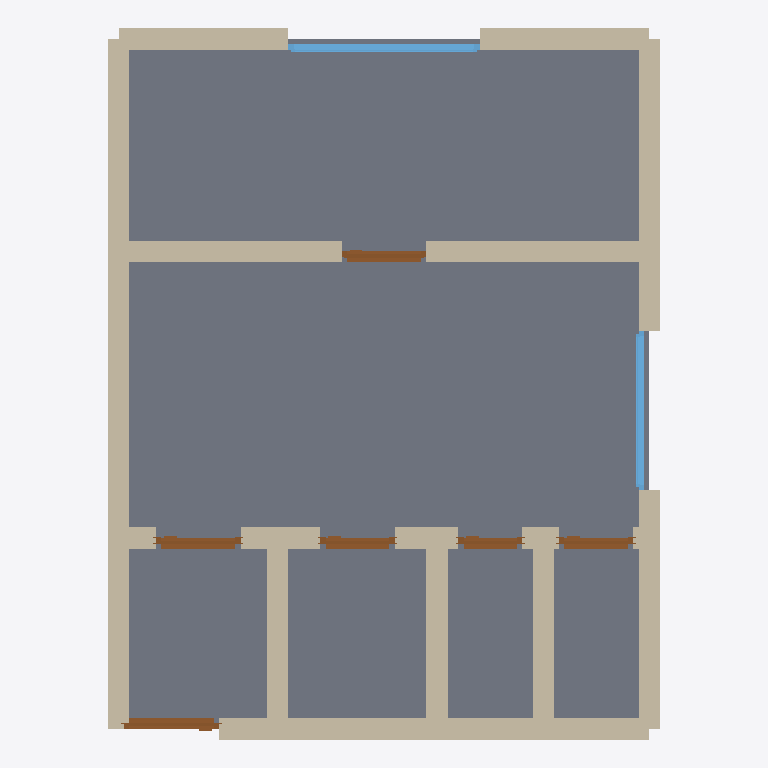
Plan cut of the same IFC building model at storey 'Ground Floor' (level 0.00 m, cut at 1.40 m), seen from above with north up, elements coloured by IFC class: 19 walls (beige), 6 doors (brown), 2 windows (light blue), 1 slab (grey). Cut surfaces are drawn darker.
Extent 5.2 m × 6.7 m × 2.6 m (x, y, z). Storeys (1): Ground Floor at 0.00 m. Elements (28): 19 IfcWall, 6 IfcDoor, 2 IfcWindow, 1 IfcSlab.

HEADER;
FILE_DESCRIPTION(('ViewDefinition[DesignTransferView]'),'2;1');
FILE_NAME('/dev/null','2026-05-05T14:05:43+05:30',(''),(''),'IfcOpenShell 0.8.5','IfcOpenShell 0.8.5','Nobody');
FILE_SCHEMA(('IFC4'));
ENDSEC;
DATA;
#1=IFCPROJECT('3bU3AzkcfDKPkVJT3AGEJP',$,'A compact Tokyo 1LDK mansion (マンション) — typical inner-ward Sh',$,$,$,$,(#10),#5);
#12=IFCSITE('0m8g$C9Jf6fgmR5MsjsKmw',$,'Site',$,$,$,$,$,$,$,$,$,$,$);
#13=IFCBUILDING('1j20Rbk6D9wRtz$vXqjSnn',$,'Building',$,$,$,$,$,$,$,$,$);
#16=IFCBUILDINGSTOREY('154eiKdMb34xrWqIFt$O_Y',$,'Ground Floor',$,$,#22,$,$,$,$);
#1219=IFCSLAB('2gwWxLRIj3dQLNS7a04aH3',$,'Floor',$,$,#1236,#1231,$,.FLOOR.);
#134=IFCWALL('0yEC0G8C19xxMyQLZcTrQJ',$,'Exterior Wall',$,$,#155,#150,$,$);
#23=IFCWALL('3M3MIfh2jBYOqmuiEJKjkb',$,'Exterior Wall',$,$,#45,#39,$,$);
#68=IFCWALL('3lTwapuQD21fVoYOQkR5rO',$,'Exterior Wall',$,$,#89,#84,$,$);
#46=IFCWALL('2wFjrRCY51sQtrih7jSh8l',$,'Exterior Wall',$,$,#67,#62,$,$);
#398=IFCWALL('03r5ekcJn5pfr6QAQIRmei',$,'Interior Wall',$,$,#419,#414,$,$);
#420=IFCWALL('20HIbs3Kf3dvCJJRe$SZi4',$,'Interior Wall',$,$,#441,#436,$,$);
#222=IFCWALL('2u2Hno0Nv48QQXnQkPmW79',$,'Interior Wall',$,$,#243,#238,$,$);
#288=IFCWALL('3Tyjo58jX3zuGWdXsbebrM',$,'Interior Wall',$,$,#309,#304,$,$);
#90=IFCWALL('1WSsbK4ZjDyORRlGDbSpAG',$,'Exterior Wall',$,$,#111,#106,$,$);
#112=IFCWALL('1qxgMYkVX6hfDAc67ufMUL',$,'Exterior Wall',$,$,#133,#128,$,$);
#156=IFCWALL('1X$_SZagv0exYjieWDYN6l',$,'Interior Wall',$,$,#177,#172,$,$);
#1007=IFCWINDOW('2ER5LWfbz3vgM_5tKQthrz',$,'Window',$,$,#1061,#1056,$,1.2,1.8,$,$,$);
#952=IFCWINDOW('2ZDOGckkbAfQ3HqQdvyS9N',$,'Window',$,$,#1006,#1001,$,1.2,1.5,$,$,$);
#442=IFCDOOR('3uey7IqZH5lRA6xqnzPYRS',$,'Door',$,$,#526,#521,$,2.1,0.9,$,$,$);
#527=IFCDOOR('3HTJHYjQT9rPRkXJYTNGEG',$,'Door',$,$,#611,#606,$,2.1,0.8,$,$,$);
#867=IFCDOOR('3fHSSoGT1BAAouL77jGXsA',$,'Door',$,$,#951,#946,$,2.1,0.8,$,$,$);
#782=IFCDOOR('3Q6CiWK3z1KhpkEi0Zo4VU',$,'Door',$,$,#866,#861,$,2.1,0.7,$,$,$);
#612=IFCDOOR('0TQ3me$FLEpgOzMbuswUgv',$,'Door',$,$,#696,#691,$,2.1,0.7,$,$,$);
#178=IFCWALL('39YH_oxTT1zRMXsBoOmkpl',$,'Interior Wall',$,$,#199,#194,$,$);
#266=IFCWALL('3spk2c$I19kusQFbhKdEqM',$,'Interior Wall',$,$,#287,#282,$,$);
#244=IFCWALL('1pX9KFTV1CnOIAyhx6M2ZI',$,'Interior Wall',$,$,#265,#260,$,$);
#697=IFCDOOR('2eI3kJNof5Kx1QbH4yyXao',$,'Door',$,$,#781,#776,$,2.1,0.6,$,$,$);
#200=IFCWALL('2BB1ig9dj808x2tWDKF477',$,'Interior Wall',$,$,#221,#216,$,$);
#310=IFCWALL('2I5sBMxMP4Qf6tVyLClh7_',$,'Interior Wall',$,$,#331,#326,$,$);
#332=IFCWALL('39snuoDkT4D8L6vTA_drRZ',$,'Interior Wall',$,$,#353,#348,$,$);
#376=IFCWALL('0cubzMpKH3SP2Y5jLymnrr',$,'Interior Wall',$,$,#397,#392,$,$);
#354=IFCWALL('2x4plBtwrFkxT5WT4tTlgC',$,'Interior Wall',$,$,#375,#370,$,$);
ENDSEC;
